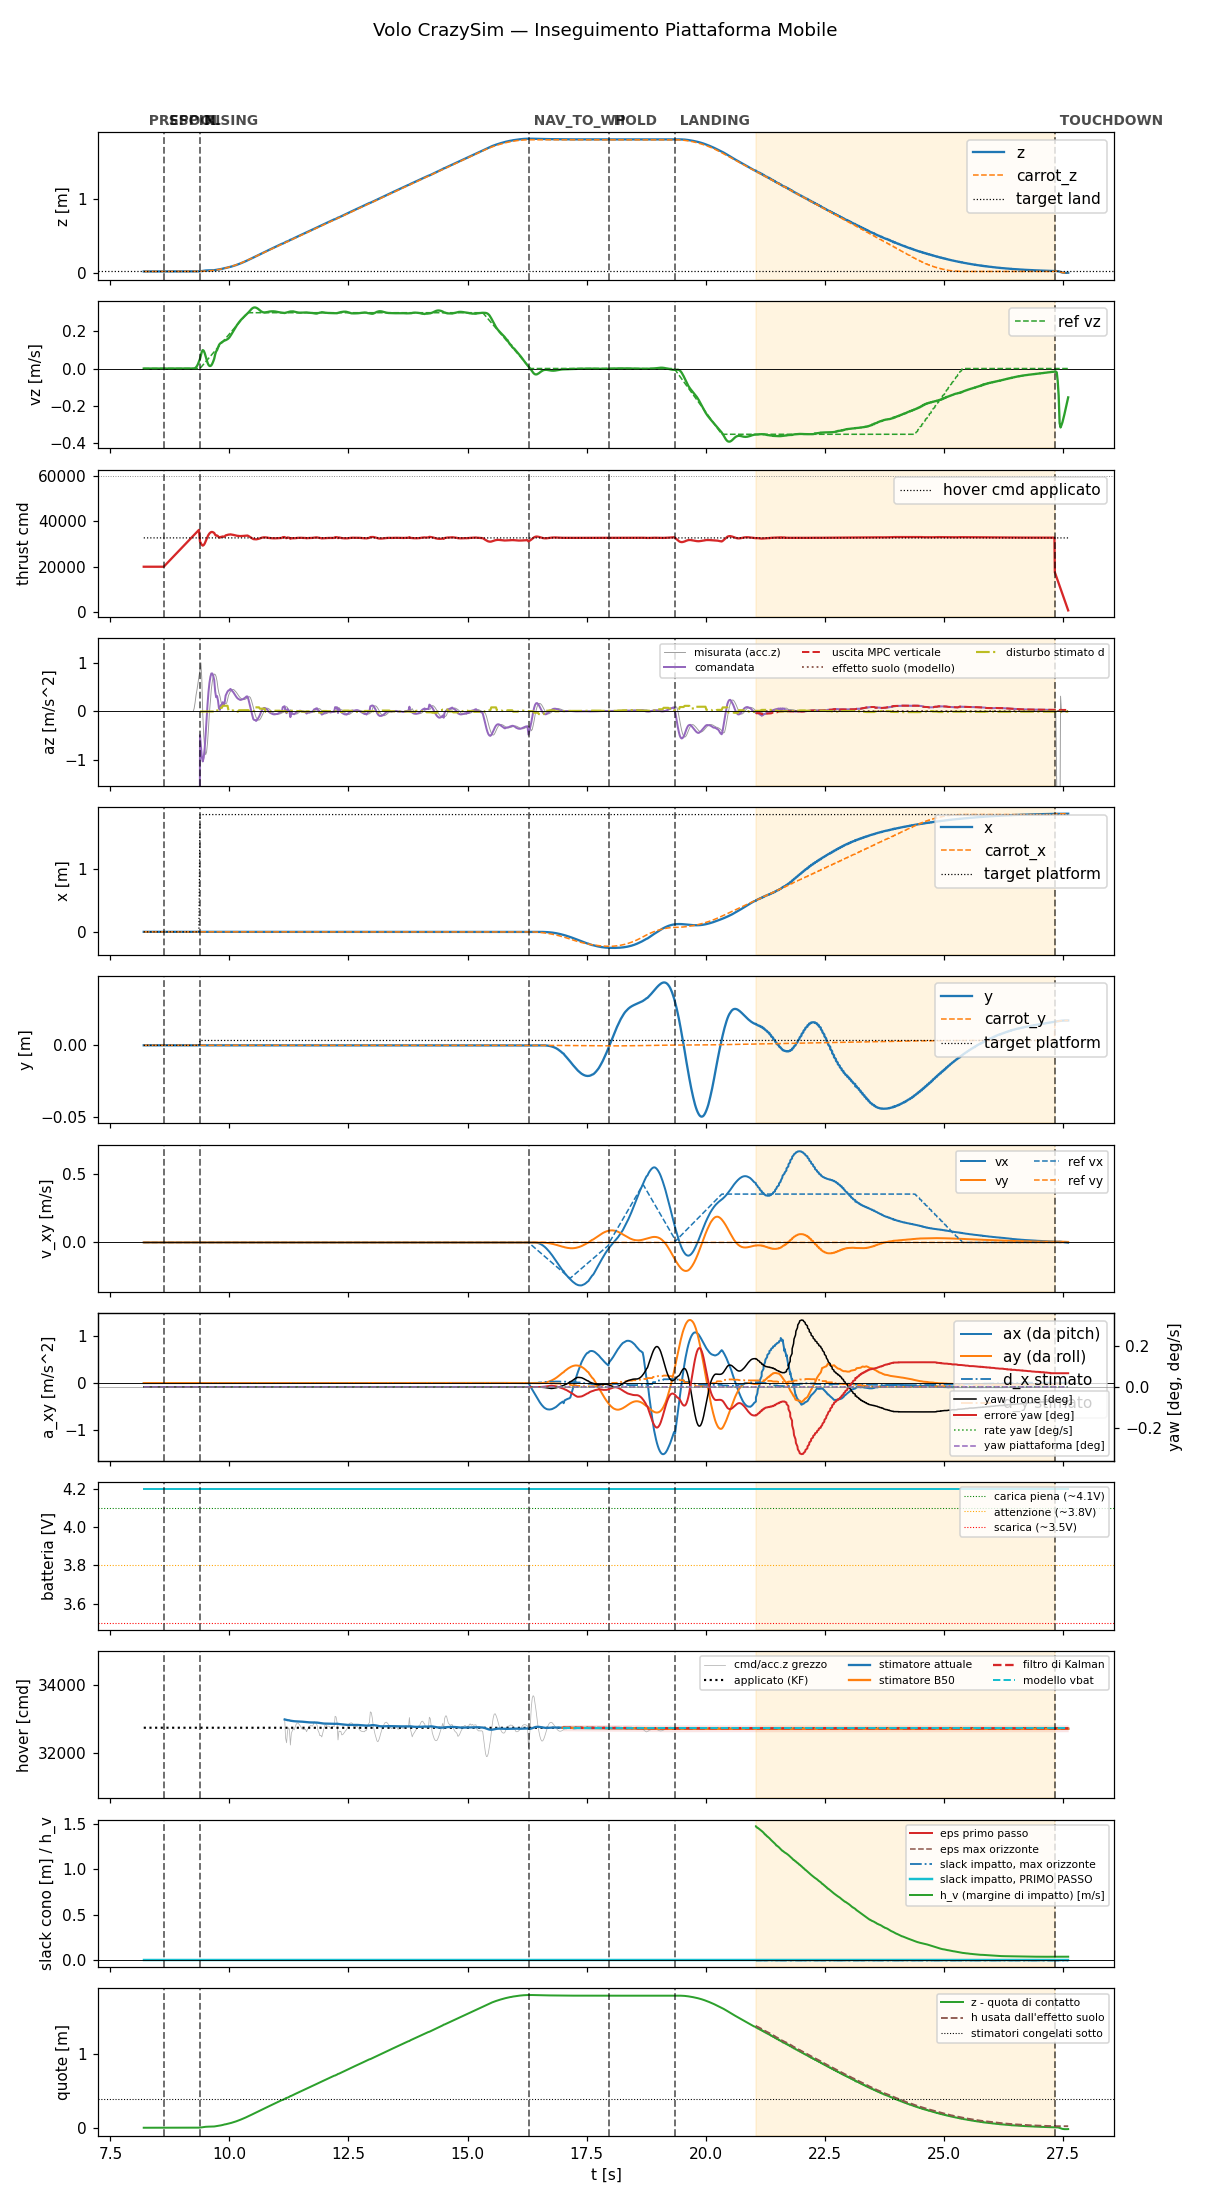

The file beside this chart, header and first rows:
t, state, mode, x, y, z, vx, vy, vz, carrot_x, carrot_y, carrot_z, force, cmd, az, roll, pitch, solve_ms, ref_vx, ref_vy, ref_vz, target_x, target_y, target_z
8.199, prespin, 0, -5.220692533485555e-19, 3.7261032470221634e-20, 0.015, -3.4967356403617386e-18, -8.418166687633585e-20, 7.032049325061962e-07, -5.220692533485555e-19, 3.7261032470221634e-20, 0.015, 0.0, 20000, -9.81, 0.0, 0.0, 0.0, 0.0, 0.0, 0.0, -5.220692533485555e-19, 3.7261032470221634e-20, 0.015
8.218, prespin, 0, -5.207496934763803e-19, 3.72928013756225e-20, 0.015, -3.497889970906556e-18, -8.42094549750388e-20, 7.018080054876918e-07, -5.207496934763803e-19, 3.72928013756225e-20, 0.015, 0.0, 20000, -9.81, 0.0, 0.0, 0.0, 0.0, 0.0, 0.0, -5.207496934763803e-19, 3.72928013756225e-20, 0.015
8.238, prespin, 0, -5.201171071029304e-19, 3.7308023437598035e-20, 0.015, -3.502975063722226e-18, -8.433187124334812e-20, 7.008861757640261e-07, -5.201171071029304e-19, 3.7308023437598035e-20, 0.015, 0.0, 20000, -9.81, 0.0, 0.0, 0.0, 0.0, 0.0, 0.0, -5.201171071029304e-19, 3.7308023437598035e-20, 0.015
8.258, prespin, 0, -5.225934273629727e-19, 3.7248411503531665e-20, 0.015, -3.519921926521906e-18, -8.473983930639869e-20, 7.037834848233615e-07, -5.225934273629727e-19, 3.7248411503531665e-20, 0.015, 0.0, 20000, -9.81, 0.0, 0.0, 0.0, 0.0, 0.0, 0.0, -5.225934273629727e-19, 3.7248411503531665e-20, 0.015
8.278, prespin, 0, -5.448733820657237e-19, 3.671203657507931e-20, 0.015, -3.531133946134756e-18, -8.500974575533532e-20, 7.221433975246327e-07, -5.448733820657237e-19, 3.671203657507931e-20, 0.015, 0.0, 20000, -9.81, 0.0, 0.0, 0.0, 0.0, 0.0, 0.0, -5.448733820657237e-19, 3.671203657507931e-20, 0.015
8.298, prespin, 0, -5.245616519317544e-19, 3.720103279524313e-20, 0.015, -3.5223542511131184e-18, -8.479838172178242e-20, 7.045196639410278e-07, -5.245616519317544e-19, 3.720103279524313e-20, 0.015, 0.0, 20000, -9.81, 0.0, 0.0, 0.0, 0.0, 0.0, 0.0, -5.245616519317544e-19, 3.720103279524313e-20, 0.015
8.318, prespin, 0, -5.264032661680271e-19, 3.715669462194058e-20, 0.015, -3.534163908718538e-18, -8.508268628325631e-20, 7.056634103719261e-07, -5.264032661680271e-19, 3.715669462194058e-20, 0.015, 0.0, 20000, -9.81, 0.0, 0.0, 0.0, 0.0, 0.0, 0.0, -5.264032661680271e-19, 3.715669462194058e-20, 0.015
8.338, prespin, 0, -5.22438692889637e-19, 3.725213704746242e-20, 0.015, -3.520456698787922e-18, -8.475269291763594e-20, 7.004671260801842e-07, -5.22438692889637e-19, 3.725213704746242e-20, 0.015, 0.0, 20000, -9.81, 0.0, 0.0, 0.0, 0.0, 0.0, 0.0, -5.22438692889637e-19, 3.725213704746242e-20, 0.015
8.358, prespin, 0, -5.253899699176497e-19, 3.7181083525313824e-20, 0.015, -3.5229109436653666e-18, -8.481177817029666e-20, 7.014819516371062e-07, -5.253899699176497e-19, 3.7181083525313824e-20, 0.015, 0.0, 20000, -9.81, 0.0, 0.0, 0.0, 0.0, 0.0, 0.0, -5.253899699176497e-19, 3.7181083525313824e-20, 0.015
8.378, prespin, 0, -5.24024915111784e-19, 3.7213951029965735e-20, 0.015, -3.520828516473264e-18, -8.47616432703577e-20, 6.895290312058933e-07, -5.24024915111784e-19, 3.7213951029965735e-20, 0.015, 0.0, 20000, -9.81, 0.0, 0.0, 0.0, 0.0, 0.0, 0.0, -5.24024915111784e-19, 3.7213951029965735e-20, 0.015
8.398, prespin, 0, -5.203089096074661e-19, 3.7303412551917906e-20, 0.015, -3.509717412895146e-18, -8.449414081507629e-20, 6.846395308457431e-07, -5.203089096074661e-19, 3.7303412551917906e-20, 0.015, 0.0, 20000, -9.81, 0.0, 0.0, 0.0, 0.0, 0.0, 0.0, -5.203089096074661e-19, 3.7303412551917906e-20, 0.015
8.418, prespin, 0, -5.378449834972255e-19, 3.688124347796042e-20, 0.015, -3.5142429180264234e-18, -8.460308308668894e-20, 6.980328066674701e-07, -5.378449834972255e-19, 3.688124347796042e-20, 0.015, 0.0, 20000, -9.81, 0.0, 0.0, 0.0, 0.0, 0.0, 0.0, -5.378449834972255e-19, 3.688124347796042e-20, 0.015
8.438, prespin, 0, -5.349381157283493e-19, 3.6951224250252115e-20, 0.015, -3.5070993862564155e-18, -8.443111999215741e-20, 6.946987127776083e-07, -5.349381157283493e-19, 3.6951224250252115e-20, 0.015, 0.0, 20000, -9.81, 0.0, 0.0, 0.0, 0.0, 0.0, 0.0, -5.349381157283493e-19, 3.6951224250252115e-20, 0.015
8.458, prespin, 0, -5.326955773889297e-19, 3.700521394109254e-20, 0.015, -3.50371332241893e-18, -8.434960392772972e-20, 7.036659326331574e-07, -5.326955773889297e-19, 3.700521394109254e-20, 0.015, 0.0, 20000, -9.81, 0.0, 0.0, 0.0, 0.0, 0.0, 0.0, -5.326955773889297e-19, 3.700521394109254e-20, 0.015
8.478, prespin, 0, -5.310431290189902e-19, 3.7044992927503244e-20, 0.015, -3.503338609601443e-18, -8.434058248917407e-20, 7.04555134234397e-07, -5.310431290189902e-19, 3.7044992927503244e-20, 0.015, 0.0, 20000, -9.81, 0.0, 0.0, 0.0, 0.0, 0.0, 0.0, -5.310431290189902e-19, 3.7044992927503244e-20, 0.015
8.498, prespin, 0, -5.299066862549189e-19, 3.707235451120285e-20, 0.015, -3.505304817917482e-18, -8.438791919219712e-20, 7.056710842334724e-07, -5.299066862549189e-19, 3.707235451120285e-20, 0.015, 0.0, 20000, -9.81, 0.0, 0.0, 0.0, 0.0, 0.0, 0.0, -5.299066862549189e-19, 3.707235451120285e-20, 0.015
8.518, prespin, 0, -5.292132504076581e-19, 3.7089049988644496e-20, 0.015, -3.509014309374476e-18, -8.447723531130724e-20, 7.069508569657046e-07, -5.292132504076581e-19, 3.7089049988644496e-20, 0.015, 0.0, 20000, -9.81, 0.0, 0.0, 0.0, 0.0, 0.0, 0.0, -5.292132504076581e-19, 3.7089049988644496e-20, 0.015
8.538, prespin, 0, -5.288916839445281e-19, 3.709679188219011e-20, 0.015, -3.513938515561004e-18, -8.459579355754082e-20, 7.08346135525062e-07, -5.288916839445281e-19, 3.709679188219011e-20, 0.015, 0.0, 20000, -9.81, 0.0, 0.0, 0.0, 0.0, 0.0, 0.0, -5.288916839445281e-19, 3.709679188219011e-20, 0.015
8.558, prespin, 0, -5.288760192116778e-19, 3.7097163467230905e-20, 0.015, -3.519631999717206e-18, -8.473285350763173e-20, 7.098207106537302e-07, -5.288760192116778e-19, 3.7097163467230905e-20, 0.015, 0.0, 20000, -9.81, 0.0, 0.0, 0.0, 0.0, 0.0, 0.0, -5.288760192116778e-19, 3.7097163467230905e-20, 0.015
8.578, prespin, 0, -5.291043727595308e-19, 3.7091660777452866e-20, 0.015, -3.525715499532228e-18, -8.487929032544776e-20, 7.113479796316824e-07, -5.291043727595308e-19, 3.7091660777452866e-20, 0.015, 0.0, 20000, -9.81, 0.0, 0.0, 0.0, 0.0, 0.0, 0.0, -5.291043727595308e-19, 3.7091660777452866e-20, 0.015
8.598, prespin, 0, -5.29519358933091e-19, 3.708167321779114e-20, 0.015, -3.531867655338091e-18, -8.502738796683743e-20, 7.129092409741133e-07, -5.29519358933091e-19, 3.708167321779114e-20, 0.015, 0.0, 20000, -9.81, 0.0, 0.0, 0.0, 0.0, 0.0, 0.0, -5.29519358933091e-19, 3.708167321779114e-20, 0.015
8.618, spool, 0, -5.300704680162044e-19, 3.706840278507335e-20, 0.015, -3.53784031295103e-18, -8.517116875940534e-20, 7.144916480683605e-07, -5.300704680162044e-19, 3.706840278507335e-20, 0.015, 0.0, 20000, -9.81, 0.0, 0.0, 0.0, 0.0, 0.0, 0.0, -5.300704680162044e-19, 3.706840278507335e-20, 0.015
8.638, spool, 0, -5.139233337724982e-19, 3.745713889888206e-20, 0.015, -3.54821481219367e-18, -8.5420912680911e-20, 7.02991428624955e-07, -5.139233337724982e-19, 3.745713889888206e-20, 0.015, 0.0, 20439, -9.81, 0.0, 0.0, 0.0, 0.0, 0.0, 0.0, -5.139233337724982e-19, 3.745713889888206e-20, 0.015
8.658, spool, 0, -5.340353514873242e-19, 3.6972960359551507e-20, 0.015, -3.544413090098376e-18, -8.532939290095025e-20, 7.200424647635373e-07, -5.340353514873242e-19, 3.6972960359551507e-20, 0.015, 0.0, 20880, -9.81, 0.0, 0.0, 0.0, 0.0, 0.0, 0.0, -5.340353514873242e-19, 3.6972960359551507e-20, 0.015
8.678, spool, 0, -5.336732531741791e-19, 3.698167806772599e-20, 0.015, -3.544456517080535e-18, -8.533042687671594e-20, 7.210331887108623e-07, -5.336732531741791e-19, 3.698167806772599e-20, 0.015, 0.0, 21321, -9.81, 0.0, 0.0, 0.0, 0.0, 0.0, 0.0, -5.336732531741791e-19, 3.698167806772599e-20, 0.015
8.698, spool, 0, -5.334469675778576e-19, 3.6987129058715745e-20, 0.015, -3.544831229898022e-18, -8.533945477762013e-20, 7.316154437830846e-07, -5.334469675778576e-19, 3.6987129058715745e-20, 0.015, 0.0, 21760, -9.81, 0.0, 0.0, 0.0, 0.0, 0.0, 0.0, -5.334469675778576e-19, 3.6987129058715745e-20, 0.015
8.718, spool, 0, -5.333258373169069e-19, 3.699004357790529e-20, 0.015, -3.545443757141617e-18, -8.535420831932684e-20, 7.3271792189189e-07, -5.333258373169069e-19, 3.699004357790529e-20, 0.015, 0.0, 22200, -9.81, 0.0, 0.0, 0.0, 0.0, 0.0, 0.0, -5.333258373169069e-19, 3.699004357790529e-20, 0.015
8.738, spool, 0, -5.33286442840234e-19, 3.6990993543140016e-20, 0.015, -3.546223788459255e-18, -8.537300082886828e-20, 7.338794034694729e-07, -5.33286442840234e-19, 3.6990993543140016e-20, 0.015, 0.0, 22640, -9.81, 0.0, 0.0, 0.0, 0.0, 0.0, 0.0, -5.33286442840234e-19, 3.6990993543140016e-20, 0.015
8.758, spool, 0, -5.333117235477052e-19, 3.699038608237767e-20, 0.015, -3.54712624250755e-18, -8.539472724464487e-20, 7.351007980105351e-07, -5.333117235477052e-19, 3.699038608237767e-20, 0.015, 0.0, 23080, -9.81, 0.0, 0.0, 0.0, 0.0, 0.0, 0.0, -5.333117235477052e-19, 3.699038608237767e-20, 0.015
8.778, spool, 0, -5.333881343567898e-19, 3.69885475442193e-20, 0.015, -3.548110173846182e-18, -8.541841821437627e-20, 7.363811960203748e-07, -5.333881343567898e-19, 3.69885475442193e-20, 0.015, 0.0, 23520, -9.81, 0.0, 0.0, 0.0, 0.0, 0.0, 0.0, -5.333881343567898e-19, 3.69885475442193e-20, 0.015
8.798, spool, 0, -5.335047151243714e-19, 3.69857396537806e-20, 0.015, -3.549136291396054e-18, -8.544311731047922e-20, 7.377179827017244e-07, -5.335047151243714e-19, 3.69857396537806e-20, 0.015, 0.0, 23961, -9.81, 0.0, 0.0, 0.0, 0.0, 0.0, 0.0, -5.335047151243714e-19, 3.69857396537806e-20, 0.015
8.818, spool, 0, -5.336526770564419e-19, 3.6982182130911766e-20, 0.015, -3.550173989474502e-18, -8.546808136287213e-20, 7.391071790152637e-07, -5.336526770564419e-19, 3.6982182130911766e-20, 0.015, 0.0, 24400, -9.81, 0.0, 0.0, 0.0, 0.0, 0.0, 0.0, -5.336526770564419e-19, 3.6982182130911766e-20, 0.015
8.838, spool, 0, -5.338225592747449e-19, 3.697809146428875e-20, 0.015, -3.551157507222827e-18, -8.5491765870255e-20, 7.405349151667906e-07, -5.338225592747449e-19, 3.697809146428875e-20, 0.015, 0.0, 24840, -9.81, 0.0, 0.0, 0.0, 0.0, 0.0, 0.0, -5.338225592747449e-19, 3.697809146428875e-20, 0.015
8.858, spool, 0, -5.34001333684633e-19, 3.697379077133833e-20, 0.015, -3.551927198782808e-18, -8.551029988585501e-20, 7.419515668516397e-07, -5.34001333684633e-19, 3.697379077133833e-20, 0.015, 0.0, 25280, -9.81, 0.0, 0.0, 0.0, 0.0, 0.0, 0.0, -5.34001333684633e-19, 3.697379077133833e-20, 0.015
8.878, spool, 0, -5.341768510708591e-19, 3.6969561164221797e-20, 0.015, -3.5524768602998494e-18, -8.552352831330732e-20, 7.433600330841728e-07, -5.341768510708591e-19, 3.6969561164221797e-20, 0.015, 0.0, 25720, -9.81, 0.0, 0.0, 0.0, 0.0, 0.0, 0.0, -5.341768510708591e-19, 3.6969561164221797e-20, 0.015
8.898, spool, 0, -5.285587954467638e-19, 3.7104805194374217e-20, 0.015, -3.5289791406390556e-18, -8.495783370954909e-20, 7.387207574538479e-07, -5.285587954467638e-19, 3.7104805194374217e-20, 0.015, 0.0, 26161, -9.81, 0.0, 0.0, 0.0, 0.0, 0.0, 0.0, -5.285587954467638e-19, 3.7104805194374217e-20, 0.015
8.918, spool, 0, -5.417559451321645e-19, 3.678709029097143e-20, 0.015, -3.512719664928407e-18, -8.456639633405251e-20, 7.493346743103757e-07, -5.417559451321645e-19, 3.678709029097143e-20, 0.015, 0.0, 26601, -9.81, 0.0, 0.0, 0.0, 0.0, 0.0, 0.0, -5.417559451321645e-19, 3.678709029097143e-20, 0.015
8.938, spool, 0, -5.408466151450273e-19, 3.680898472780994e-20, 0.015, -3.514824012406742e-18, -8.461704822187431e-20, 7.493950988646247e-07, -5.408466151450273e-19, 3.680898472780994e-20, 0.015, 0.0, 27040, -9.81, 0.0, 0.0, 0.0, 0.0, 0.0, 0.0, -5.408466151450273e-19, 3.680898472780994e-20, 0.015
8.958, spool, 0, -5.372357649760802e-19, 3.68959097779619e-20, 0.015, -3.505247328864909e-18, -8.438649101317076e-20, 7.451663464053127e-07, -5.372357649760802e-19, 3.68959097779619e-20, 0.015, 0.0, 27480, -9.81, 0.0, 0.0, 0.0, 0.0, 0.0, 0.0, -5.372357649760802e-19, 3.68959097779619e-20, 0.015
8.978, spool, 0, -5.344376197589664e-19, 3.6963273299096687e-20, 0.015, -3.500490213162117e-18, -8.427196527242338e-20, 7.414467972921557e-07, -5.344376197589664e-19, 3.6963273299096687e-20, 0.015, 0.0, 27921, -9.81, 0.0, 0.0, 0.0, 0.0, 0.0, 0.0, -5.344376197589664e-19, 3.6963273299096687e-20, 0.015
8.998, spool, 0, -5.323662044087688e-19, 3.7013143242745684e-20, 0.015, -3.499553017528094e-18, -8.424939875133717e-20, 7.380841111626069e-07, -5.323662044087688e-19, 3.7013143242745684e-20, 0.015, 0.0, 28361, -9.81, 0.0, 0.0, 0.0, 0.0, 0.0, 0.0, -5.323662044087688e-19, 3.7013143242745684e-20, 0.015
9.019, spool, 0, -5.309294950823407e-19, 3.7047732963282326e-20, 0.015, -3.501524188927808e-18, -8.429685177663386e-20, 7.349597694883414e-07, -5.309294950823407e-19, 3.7047732963282326e-20, 0.015, 0.0, 28809, -9.81, 0.0, 0.0, 0.0, 0.0, 0.0, 0.0, -5.309294950823407e-19, 3.7047732963282326e-20, 0.015
9.038, spool, 0, -5.300346924547115e-19, 3.706927197095138e-20, 0.015, -3.505601362167082e-18, -8.439500838854064e-20, 7.31984073354397e-07, -5.300346924547115e-19, 3.706927197095138e-20, 0.015, 0.0, 29240, -9.81, 0.0, 0.0, 0.0, 0.0, 0.0, 0.0, -5.300346924547115e-19, 3.706927197095138e-20, 0.015
9.058, spool, 0, -5.295902379718291e-19, 3.707997038895202e-20, 0.015, -3.51108432885739e-18, -8.45270083197282e-20, 7.3862884164555e-07, -5.295902379718291e-19, 3.707997038895202e-20, 0.015, 0.0, 29680, -9.81, 0.0, 0.0, 0.0, 0.0, 0.0, 0.0, -5.295902379718291e-19, 3.707997038895202e-20, 0.015
9.078, spool, 0, -5.295088123802809e-19, 3.70819284805583e-20, 0.015, -3.5173812412704496e-18, -8.467858270463001e-20, 7.357753020187374e-07, -5.295088123802809e-19, 3.70819284805583e-20, 0.015, 0.0, 30120, -9.81, 0.0, 0.0, 0.0, 0.0, 0.0, 0.0, -5.295088123802809e-19, 3.70819284805583e-20, 0.015
9.098, spool, 0, -5.297101791606493e-19, 3.707708495033089e-20, 0.015, -3.524006130796387e-18, -8.483807992883643e-20, 7.329307436521049e-07, -5.297101791606493e-19, 3.707708495033089e-20, 0.015, 0.0, 30561, -9.81, 0.0, 0.0, 0.0, 0.0, 0.0, 0.0, -5.297101791606493e-19, 3.707708495033089e-20, 0.015
9.118, spool, 0, -5.301217015153944e-19, 3.706717817002586e-20, 0.015, -3.530575185630977e-18, -8.499621359750184e-20, 7.300775450858055e-07, -5.301217015153944e-19, 3.706717817002586e-20, 0.015, 0.0, 31003, -9.81, 0.0, 0.0, 0.0, 0.0, 0.0, 0.0, -5.301217015153944e-19, 3.706717817002586e-20, 0.015
9.138, spool, 0, -5.306787559591606e-19, 3.7053772027988816e-20, 0.015, -3.536788552802169e-18, -8.514579757905469e-20, 7.272064976859838e-07, -5.306787559591606e-19, 3.7053772027988816e-20, 0.015, 0.0, 31440, -9.81, 0.0, 0.0, 0.0, 0.0, 0.0, 0.0, -5.306787559591606e-19, 3.7053772027988816e-20, 0.015
9.158, spool, 0, -5.313245772224114e-19, 3.70382268485865e-20, 0.015, -3.542418344051205e-18, -8.528132595254268e-20, 7.243144750646024e-07, -5.313245772224114e-19, 3.70382268485865e-20, 0.015, 0.0, 31881, -9.81, 0.0, 0.0, 0.0, 0.0, 0.0, 0.0, -5.313245772224114e-19, 3.70382268485865e-20, 0.015
9.178, spool, 0, -5.352406570373905e-19, 3.69439541081496e-20, 0.015, -3.545871409518307e-18, -8.536446406645279e-20, 7.240781769723981e-07, -5.352406570373905e-19, 3.69439541081496e-20, 0.015, 0.0, 32319, -9.81, 0.0, 0.0, 0.0, 0.0, 0.0, 0.0, -5.352406570373905e-19, 3.69439541081496e-20, 0.015
9.198, spool, 0, -5.347917564587157e-19, 3.695475915490107e-20, 0.015, -3.545224554279291e-18, -8.534890273117914e-20, 7.205226211226545e-07, -5.347917564587157e-19, 3.695475915490107e-20, 0.015, 0.0, 32761, -9.81, 0.0, 0.0, 0.0, 0.0, 0.0, 0.0, -5.347917564587157e-19, 3.695475915490107e-20, 0.015
9.218, spool, 0, -5.530789620434614e-19, 3.651450842974106e-20, 0.015, -3.548486127434587e-18, -8.542744611528046e-20, 7.426035608659731e-07, -5.530789620434614e-19, 3.651450842974106e-20, 0.015, 0.0, 33205, -9.81, 0.0, 0.0, 0.0, 0.0, 0.0, 0.0, -5.530789620434614e-19, 3.651450842974106e-20, 0.015
9.238, spool, 0, -5.56393940047056e-19, 3.6434698425326766e-20, 0.015, -3.5483293767085086e-18, -8.542366564138715e-20, 7.420530323543062e-07, -5.56393940047056e-19, 3.6434698425326766e-20, 0.015, 0.0, 33641, -9.81, 0.0, 0.0, 0.0, 0.0, 0.0, 0.0, -5.56393940047056e-19, 3.6434698425326766e-20, 0.015
9.258, spool, 0, -5.447528204914441e-19, 6.134602128535973e-20, 0.015, -3.502339375421479e-18, 2.9972818410025067e-20, 0.0002021, -5.447528204914441e-19, 6.134602128535973e-20, 0.015, 0.0, 34080, -9.81, 0.0, 0.0, 0.0, 0.0, 0.0, 0.0, -5.447528204914441e-19, 6.134602128535973e-20, 0.015
9.278, spool, 0, -5.328080739522369e-19, 1.0767689207059498e-19, 0.01503, -3.4617072297571086e-18, 2.3044789161572204e-19, 0.002233, -5.328080739522369e-19, 1.0767689207059498e-19, 0.01503, 0.0, 34520, -9.81, 0.0, 0.0, 0.0, 0.0, 0.0, 0.0, -5.328080739522369e-19, 1.0767689207059498e-19, 0.01503
9.298, spool, 0, -5.308914447741633e-19, 1.5724447535631048e-19, 0.01513, -3.538471865348714e-18, 4.3052380493942243e-19, 0.006749, -5.308914447741633e-19, 1.5724447535631048e-19, 0.01513, 0.0, 34961, -9.81, 0.0, 0.0, 0.0, 0.0, 0.0, 0.0, -5.308914447741633e-19, 1.5724447535631048e-19, 0.01513
9.318, spool, 0, -5.8263903671486815e-19, 1.8721713220762215e-19, 0.01536, -3.678478387877908e-18, 5.254836481220213e-19, 0.01397, -5.8263903671486815e-19, 1.8721713220762215e-19, 0.01536, 0.0, 35401, -9.81, 0.0, 0.0, 0.0, 0.0, 0.0, 0.0, -5.8263903671486815e-19, 1.8721713220762215e-19, 0.01536
9.338, spool, 0, -6.610740084571596e-19, 2.2089780710046177e-19, 0.01578, -3.982515239466674e-18, 6.280176998304327e-19, 0.02395, -6.610740084571596e-19, 2.2089780710046177e-19, 0.01578, 0.0, 35840, -9.81, 0.0, 0.0, 0.0, 0.0, 0.0, 0.0, -6.610740084571596e-19, 2.2089780710046177e-19, 0.01578
9.358, spool, 0, -7.839362305142148e-19, 2.5086715522932324e-19, 0.01645, -4.4348147032785256e-18, 7.054615024037325e-19, 0.03674, -7.839362305142148e-19, 2.5086715522932324e-19, 0.01645, 0.0, 36280, -9.81, 0.0, 0.0, 0.0, 0.0, 0.0, 0.0, -7.839362305142148e-19, 2.5086715522932324e-19, 0.01645
9.381, rising, 0, -9.559700489881199e-19, 2.7740158416576997e-19, 0.01744, -5.039726508564573e-18, 7.611620870942517e-19, 0.05227, -9.559700489881199e-19, 2.7740158416576997e-19, 0.01744, 0.3533, 31121, -0.4873, 4.3084865797960963e-19, 0.0, 1.148, 0.0, 0.0, 0.0003326, 1.857, 0.00339, 0.015
... 912 more rows
